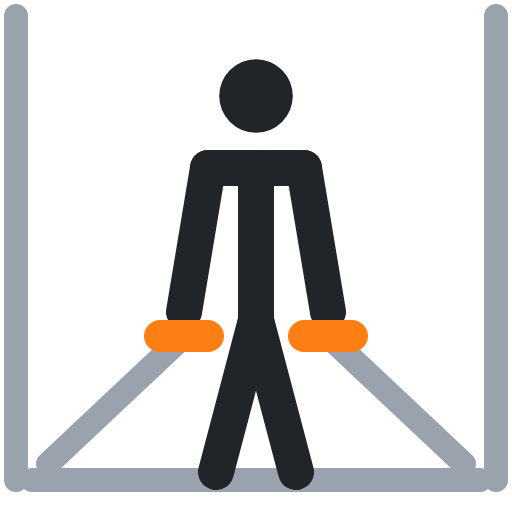
t = 0.00 s
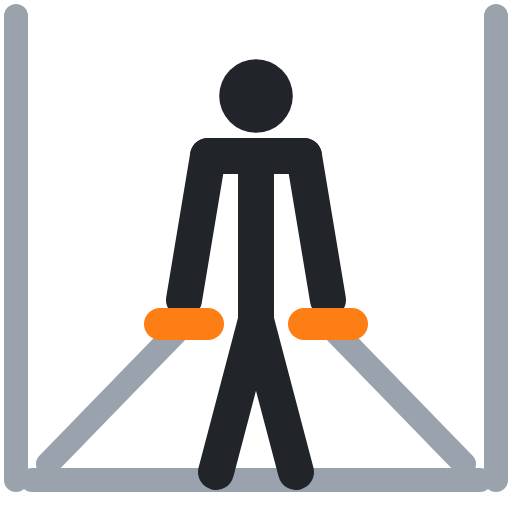
t = 0.40 s
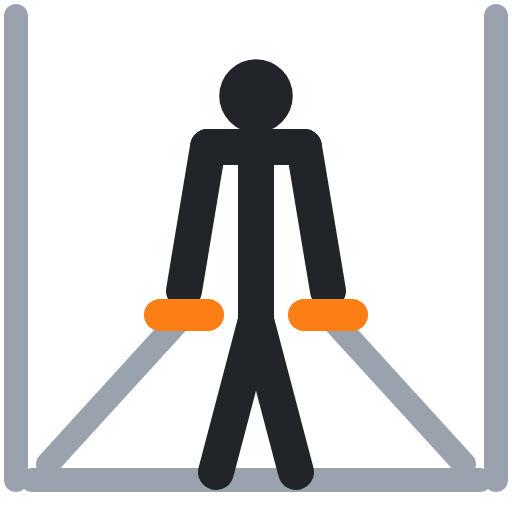
t = 0.60 s
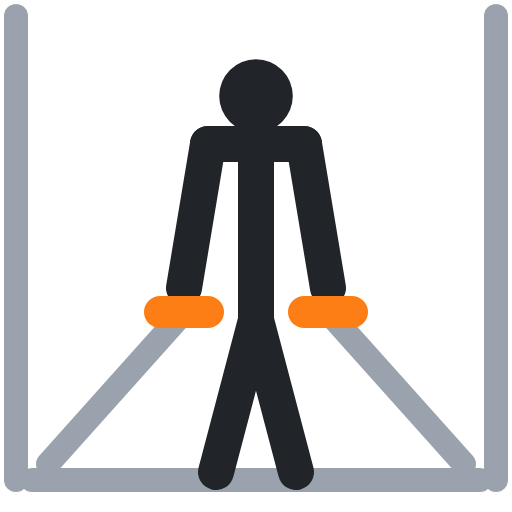
t = 1.00 s
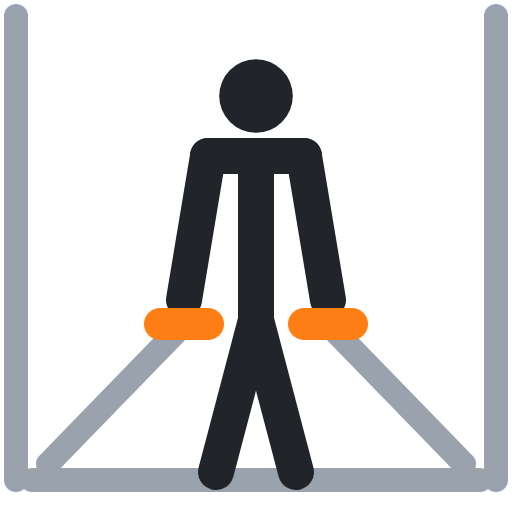
t = 1.40 s
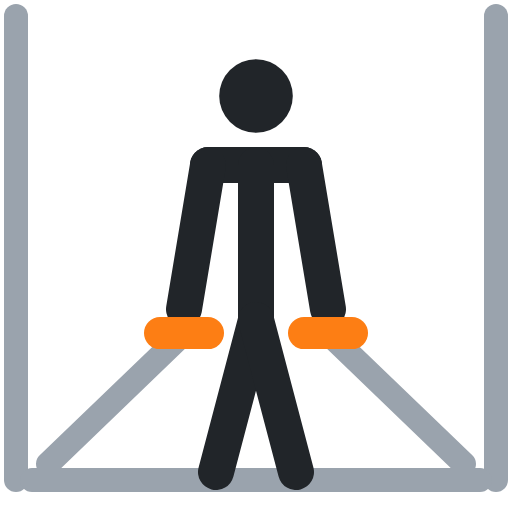
t = 1.60 s

The animated SVG that drew these frames (rendered in a browser with its animation timeline set to each time). Animation: 8 SMIL elements (animate=8); one cycle of 2.00 s, repeats indefinitely.

<svg xmlns="http://www.w3.org/2000/svg" viewBox="0 0 64 64" fill="none" stroke-linecap="round" stroke-linejoin="round"><polyline points="2,2 2,60" stroke="#9aa3ad" stroke-width="3"/><polyline points="6,58 23,42" stroke="#9aa3ad" stroke-width="3"><animate attributeName="points" values="6,58 23,42;6,58 23,39;6,58 23,39;6,58 23,42;6,58 23,42" keyTimes="0;.4;.5;.9;1" calcMode="spline" keySplines=".45 0 .55 1;.45 0 .55 1;.45 0 .55 1;.45 0 .55 1" dur="2s" repeatCount="indefinite"/></polyline><polyline points="62,2 62,60" stroke="#9aa3ad" stroke-width="3"/><polyline points="58,58 41,42" stroke="#9aa3ad" stroke-width="3"><animate attributeName="points" values="58,58 41,42;58,58 41,39;58,58 41,39;58,58 41,42;58,58 41,42" keyTimes="0;.4;.5;.9;1" calcMode="spline" keySplines=".45 0 .55 1;.45 0 .55 1;.45 0 .55 1;.45 0 .55 1" dur="2s" repeatCount="indefinite"/></polyline><polyline points="4,60 60,60" stroke="#9aa3ad" stroke-width="3"/><circle cx="32" cy="12" r="4.6" fill="#212529"/><polyline points="26,21 38,21" stroke="#212529" stroke-width="4.5"><animate attributeName="points" values="26,21 38,21;26,18 38,18;26,18 38,18;26,21 38,21;26,21 38,21" keyTimes="0;.4;.5;.9;1" calcMode="spline" keySplines=".45 0 .55 1;.45 0 .55 1;.45 0 .55 1;.45 0 .55 1" dur="2s" repeatCount="indefinite"/></polyline><polyline points="32,21 32,40" stroke="#212529" stroke-width="4.5"><animate attributeName="points" values="32,21 32,40;32,18 32,40;32,18 32,40;32,21 32,40;32,21 32,40" keyTimes="0;.4;.5;.9;1" calcMode="spline" keySplines=".45 0 .55 1;.45 0 .55 1;.45 0 .55 1;.45 0 .55 1" dur="2s" repeatCount="indefinite"/></polyline><polyline points="32,40 27,59" stroke="#212529" stroke-width="4.5"/><polyline points="32,40 37,59" stroke="#212529" stroke-width="4.5"/><polyline points="26,21 23,39" stroke="#212529" stroke-width="4.5"><animate attributeName="points" values="26,21 23,39;26,18 23,36;26,18 23,36;26,21 23,39;26,21 23,39" keyTimes="0;.4;.5;.9;1" calcMode="spline" keySplines=".45 0 .55 1;.45 0 .55 1;.45 0 .55 1;.45 0 .55 1" dur="2s" repeatCount="indefinite"/></polyline><polyline points="38,21 41,39" stroke="#212529" stroke-width="4.5"><animate attributeName="points" values="38,21 41,39;38,18 41,36;38,18 41,36;38,21 41,39;38,21 41,39" keyTimes="0;.4;.5;.9;1" calcMode="spline" keySplines=".45 0 .55 1;.45 0 .55 1;.45 0 .55 1;.45 0 .55 1" dur="2s" repeatCount="indefinite"/></polyline><polyline points="20,42 26,42" stroke="#fd7e14" stroke-width="4"><animate attributeName="points" values="20,42 26,42;20,39 26,39;20,39 26,39;20,42 26,42;20,42 26,42" keyTimes="0;.4;.5;.9;1" calcMode="spline" keySplines=".45 0 .55 1;.45 0 .55 1;.45 0 .55 1;.45 0 .55 1" dur="2s" repeatCount="indefinite"/></polyline><polyline points="38,42 44,42" stroke="#fd7e14" stroke-width="4"><animate attributeName="points" values="38,42 44,42;38,39 44,39;38,39 44,39;38,42 44,42;38,42 44,42" keyTimes="0;.4;.5;.9;1" calcMode="spline" keySplines=".45 0 .55 1;.45 0 .55 1;.45 0 .55 1;.45 0 .55 1" dur="2s" repeatCount="indefinite"/></polyline></svg>
